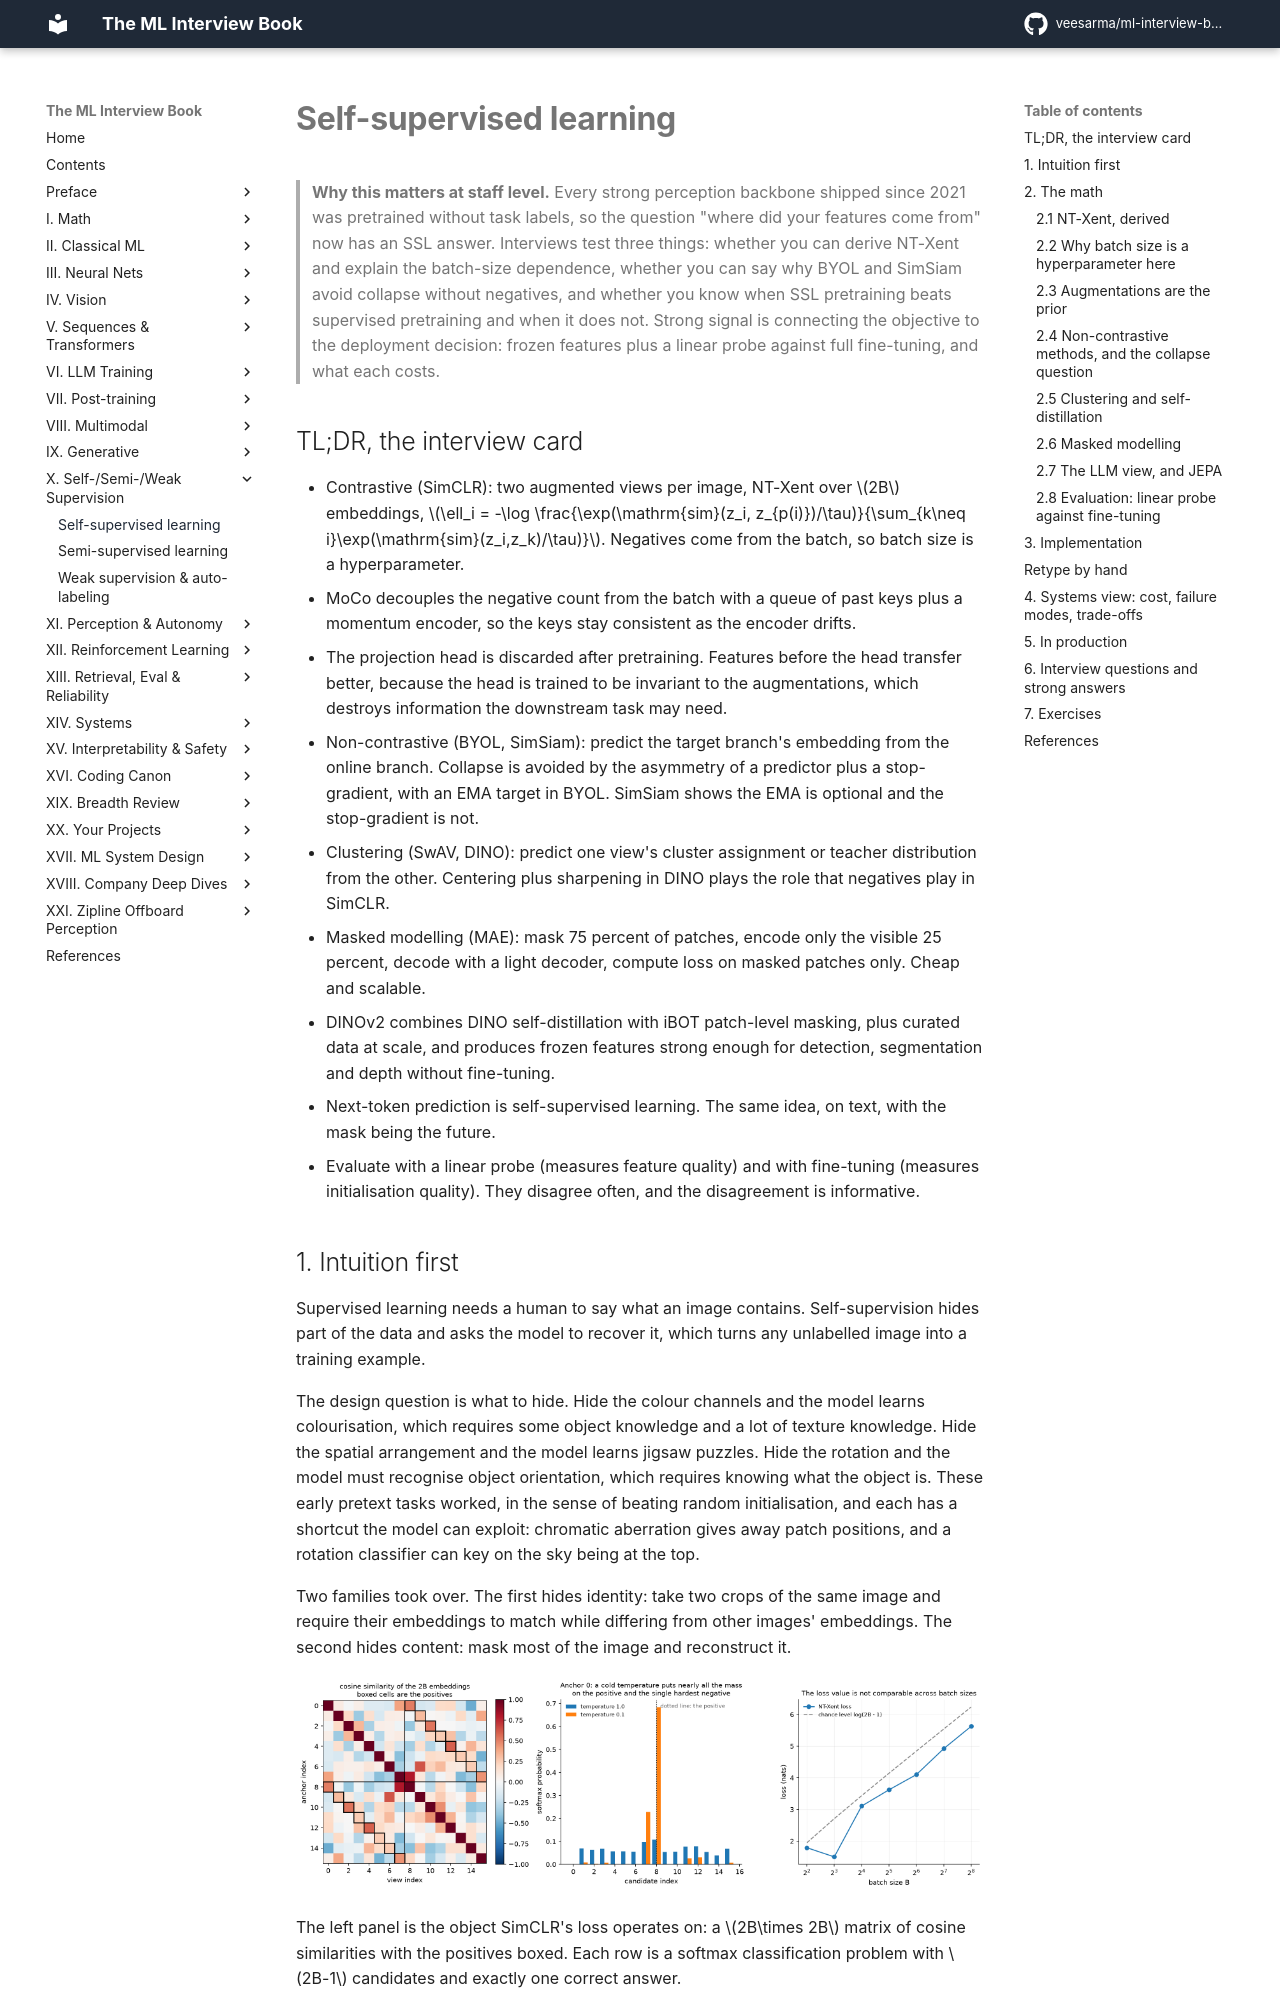

repository: veesarma/ml-interview-book · page: part10-self-supervised/01-self-supervised-learning/index.html · generator: mkdocs

# Self-supervised learning

> **Why this matters at staff level.** Every strong perception backbone shipped since 2021 was
> pretrained without task labels, so the question "where did your features come from" now has an SSL
> answer. Interviews test three things: whether you can derive NT-Xent and explain the batch-size
> dependence, whether you can say why BYOL and SimSiam avoid collapse without negatives, and whether
> you know when SSL pretraining beats supervised pretraining and when it does not. Strong signal is
> connecting the objective to the deployment decision: frozen features plus a linear probe against
> full fine-tuning, and what each costs.

## TL;DR, the interview card

* Contrastive (SimCLR): two augmented views per image, NT-Xent over $2B$ embeddings,
  $\ell_i = -\log \frac{\exp(\mathrm{sim}(z_i, z_{p(i)})/\tau)}{\sum_{k\neq i}\exp(\mathrm{sim}(z_i,z_k)/\tau)}$.
  Negatives come from the batch, so batch size is a hyperparameter.
* MoCo decouples the negative count from the batch with a queue of past keys plus a momentum
  encoder, so the keys stay consistent as the encoder drifts.
* The projection head is discarded after pretraining. Features before the head transfer better,
  because the head is trained to be invariant to the augmentations, which destroys information the
  downstream task may need.
* Non-contrastive (BYOL, SimSiam): predict the target branch's embedding from the online branch.
  Collapse is avoided by the asymmetry of a predictor plus a stop-gradient, with an EMA target in
  BYOL. SimSiam shows the EMA is optional and the stop-gradient is not.
* Clustering (SwAV, DINO): predict one view's cluster assignment or teacher distribution from the
  other. Centering plus sharpening in DINO plays the role that negatives play in SimCLR.
* Masked modelling (MAE): mask 75 percent of patches, encode only the visible 25 percent, decode
  with a light decoder, compute loss on masked patches only. Cheap and scalable.
* DINOv2 combines DINO self-distillation with iBOT patch-level masking, plus curated data at scale,
  and produces frozen features strong enough for detection, segmentation and depth without
  fine-tuning.
* Next-token prediction is self-supervised learning. The same idea, on text, with the mask being
  the future.
* Evaluate with a linear probe (measures feature quality) and with fine-tuning (measures
  initialisation quality). They disagree often, and the disagreement is informative.

## 1. Intuition first

Supervised learning needs a human to say what an image contains. Self-supervision hides part of the
data and asks the model to recover it, which turns any unlabelled image into a training example.

The design question is what to hide. Hide the colour channels and the model learns colourisation,
which requires some object knowledge and a lot of texture knowledge. Hide the spatial arrangement
and the model learns jigsaw puzzles. Hide the rotation and the model must recognise object
orientation, which requires knowing what the object is. These early pretext tasks worked, in the
sense of beating random initialisation, and each has a shortcut the model can exploit: chromatic
aberration gives away patch positions, and a rotation classifier can key on the sky being at the top.

Two families took over. The first hides identity: take two crops of the same image and require
their embeddings to match while differing from other images' embeddings. The second hides content:
mask most of the image and reconstruct it.

![SimCLR similarity matrix and temperature](../assets/figures/part10_simclr_similarity.png){ width="900" }

The left panel is the object SimCLR's loss operates on: a $2B\times 2B$ matrix of cosine
similarities with the positives boxed. Each row is a softmax classification problem with $2B-1$
candidates and exactly one correct answer.

The middle panel shows what temperature does to one row. At $\tau=1$ the softmax is nearly flat, so
every negative contributes a little gradient. At $\tau=0.1$ nearly all the mass sits on the positive
and the single hardest negative, so the gradient concentrates on the pair the model currently
confuses. Cold temperatures make the loss a hard-negative miner.

The right panel is a warning about reading the loss value. Chance level is $\log(2B-1)$, so a run
with a larger batch has a larger loss at the same feature quality. Comparing NT-Xent values across
batch sizes says nothing.

## 2. The math
